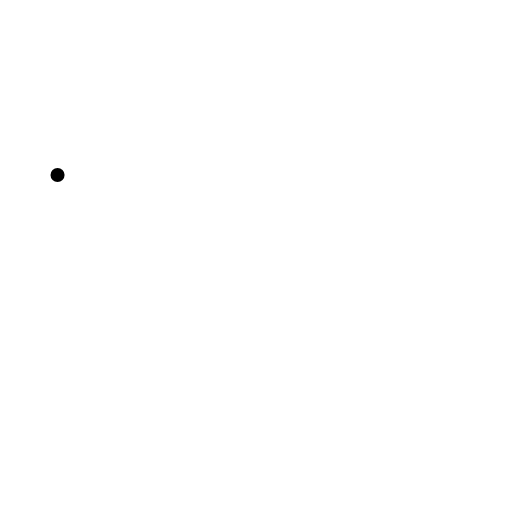
t = 0.00 s
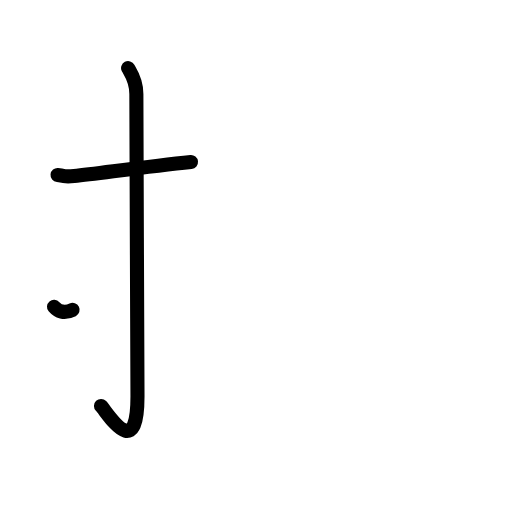
t = 2.40 s
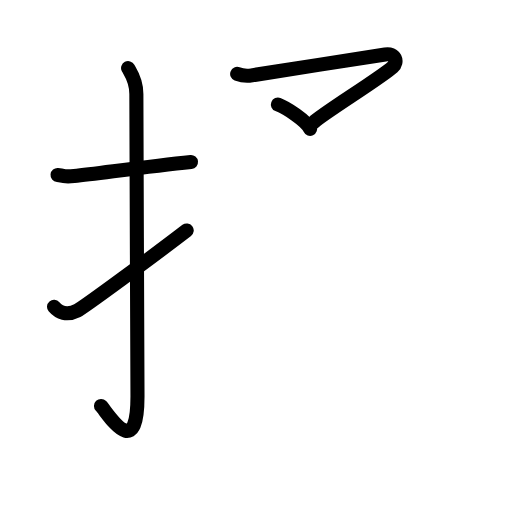
t = 4.80 s
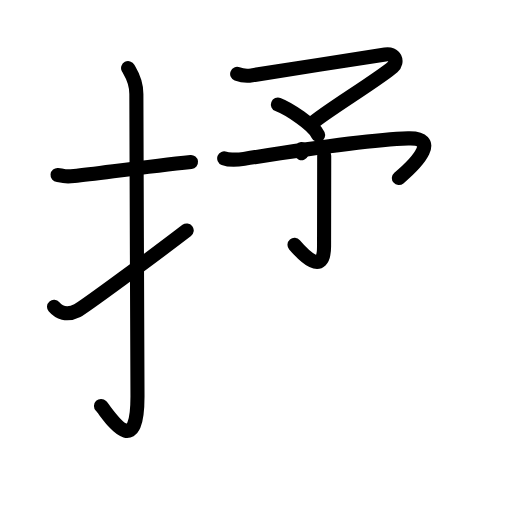
t = 7.20 s
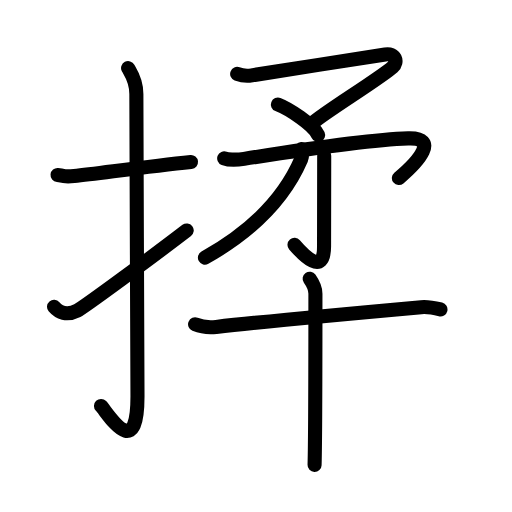
t = 9.60 s
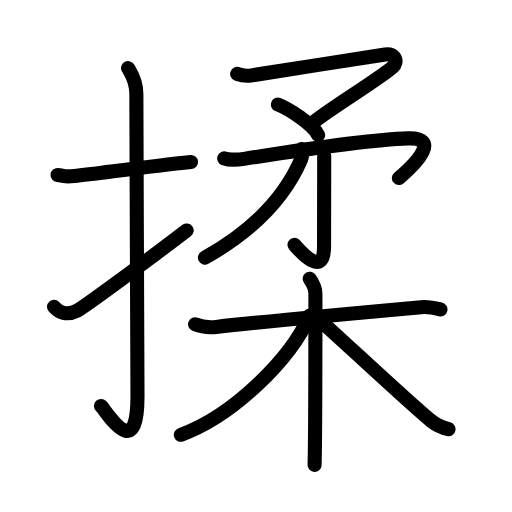
t = 12.00 s

The animated SVG that drew these frames (rendered in a browser with its animation timeline set to each time). Animation: 38 SMIL elements (animate=38); one cycle of 12.00 s.

<?xml version="1.0" encoding="UTF-8"?>
<!--
AniKanjiVG is licensed by CC-BY-SA Paul C. Sommerhoff (https://bitbucket.org/sommerhoff/anikanjivg).
AniKanjiVG uses KanjiVG which is licensed by CC-BY-SA Ulrich Apel (http://kanjivg.tagaini.net).
See also http://creativecommons.org/licenses/by-sa/3.0/
-->
<svg xmlns:kvg='http://kanjivg.tagaini.net' xmlns='http://www.w3.org/2000/svg' width='109' height='109' viewBox='0 0 109 109' style='fill:none;stroke:#000000;stroke-width:3;stroke-linecap:round;stroke-linejoin:round;' id="kvg:kanji_063c9"><g id="kvg:063c9" kvg:element="揉"><g id="kvg:063c9-g1" kvg:element="扌" kvg:variant="true" kvg:original="手" kvg:position="left" kvg:radical="general"><path id="kvg:063c9-s1" kvg:type="㇐" d="M12.25,37.26c2.1,0.2,1.28,0.45,3.53,0.2c5.55-0.61,15.64-2.03,24.88-2.98"><animate attributeName="d" begin="0.0s" dur="0.5s" from="M12.25,37.26C12.25,37.26,12.25,37.26,12.25,37.26" to="M12.25,37.26c2.1,0.2,1.28,0.45,3.53,0.2" />
<animate attributeName="d" begin="0.5s" dur="0.5s" from="M12.25,37.26c2.1,0.2,1.28,0.45,3.53,0.2c0,0,0,0,0,0,0" to="M12.25,37.26c2.1,0.2,1.28,0.45,3.53,0.2c5.55-0.61,15.64-2.03,24.88-2.98" />
</path>
<path id="kvg:063c9-s2" kvg:type="㇚" d="M27.27,14.5c0.48,0.92,1.76,2.49,1.76,5.52c0,15.23,0.24,52.96,0.24,64.4c0,14.25-6.32,3.53-7.77,2"><animate attributeName="d" begin="1.0s" dur="0.3333333333333333s" from="M27.27,14.5C27.27,14.5,27.27,14.5,27.27,14.5" to="M27.27,14.5c0.48,0.92,1.76,2.49,1.76,5.52" />
<animate attributeName="d" begin="1.3333333333333333s" dur="0.3333333333333333s" from="M27.27,14.5c0.48,0.92,1.76,2.49,1.76,5.52c0,0,0,0,0,0,0" to="M27.27,14.5c0.48,0.92,1.76,2.49,1.76,5.52c0,15.23,0.24,52.96,0.24,64.4" />
<animate attributeName="d" begin="1.6666666666666665s" dur="0.3333333333333333s" from="M27.27,14.5c0.48,0.92,1.76,2.49,1.76,5.52c0,15.23,0.24,52.96,0.24,64.4c0,0,0,0,0,0,0" to="M27.27,14.5c0.48,0.92,1.76,2.49,1.76,5.52c0,15.23,0.24,52.96,0.24,64.4c0,14.25-6.32,3.53-7.77,2" />
<animate attributeName="d" begin="0s" dur="1.0s" from="M-100,-100" to="M-100,-100" />
</path>
<path id="kvg:063c9-s3" kvg:type="㇀" d="M11.5,65.31c1.03,1.22,2.67,1.94,4.95,0.81c1.34-0.67,16.55-11.87,23.3-17.06"><animate attributeName="d" begin="2.0s" dur="0.5s" from="M11.5,65.31C11.5,65.31,11.5,65.31,11.5,65.31" to="M11.5,65.31c1.03,1.22,2.67,1.94,4.95,0.81" />
<animate attributeName="d" begin="2.5s" dur="0.5s" from="M11.5,65.31c1.03,1.22,2.67,1.94,4.95,0.81c0,0,0,0,0,0,0" to="M11.5,65.31c1.03,1.22,2.67,1.94,4.95,0.81c1.34-0.67,16.55-11.87,23.3-17.06" />
<animate attributeName="d" begin="0s" dur="2.0s" from="M-100,-100" to="M-100,-100" />
</path>
</g>
<g id="kvg:063c9-g2" kvg:element="柔" kvg:position="right"><g id="kvg:063c9-g3" kvg:element="矛" kvg:position="top"><g id="kvg:063c9-g4" kvg:element="予"><g id="kvg:063c9-g5" kvg:element="マ" kvg:position="top"><path id="kvg:063c9-s4" kvg:type="㇇" d="M50.49,15.73c1.05,0.4,2.11,0.49,3.12,0.31c2-0.36,26.27-4.08,28.39-4.45c2.12-0.36,2.84,1.53,1.58,2.71c-2.17,2.04-15.36,10.23-16.7,11.68"><animate attributeName="d" begin="3.0s" dur="0.25s" from="M50.49,15.73C50.49,15.73,50.49,15.73,50.49,15.73" to="M50.49,15.73c1.05,0.4,2.11,0.49,3.12,0.31" />
<animate attributeName="d" begin="3.25s" dur="0.25s" from="M50.49,15.73c1.05,0.4,2.11,0.49,3.12,0.31c0,0,0,0,0,0,0" to="M50.49,15.73c1.05,0.4,2.11,0.49,3.12,0.31c2-0.36,26.27-4.08,28.39-4.45" />
<animate attributeName="d" begin="3.5s" dur="0.25s" from="M50.49,15.73c1.05,0.4,2.11,0.49,3.12,0.31c2-0.36,26.27-4.08,28.39-4.45c0,0,0,0,0,0,0" to="M50.49,15.73c1.05,0.4,2.11,0.49,3.12,0.31c2-0.36,26.27-4.08,28.39-4.45c2.12-0.36,2.84,1.53,1.58,2.71" />
<animate attributeName="d" begin="3.75s" dur="0.25s" from="M50.49,15.73c1.05,0.4,2.11,0.49,3.12,0.31c2-0.36,26.27-4.08,28.39-4.45c2.12-0.36,2.84,1.53,1.58,2.71c0,0,0,0,0,0,0" to="M50.49,15.73c1.05,0.4,2.11,0.49,3.12,0.31c2-0.36,26.27-4.08,28.39-4.45c2.12-0.36,2.84,1.53,1.58,2.71c-2.17,2.04-15.36,10.23-16.7,11.68" />
<animate attributeName="d" begin="0s" dur="3.0s" from="M-100,-100" to="M-100,-100" />
</path>
<path id="kvg:063c9-s5" kvg:type="㇔" d="M59.17,22.26c2.23,0.87,7.5,4.21,8.55,6.48"><animate attributeName="d" begin="4.0s" dur="1.0s" from="M59.17,22.26C59.17,22.26,59.17,22.26,59.17,22.26" to="M59.17,22.26c2.23,0.87,7.5,4.21,8.55,6.48" />
<animate attributeName="d" begin="0s" dur="4.0s" from="M-100,-100" to="M-100,-100" />
</path>
</g>
<g id="kvg:063c9-g6" kvg:element="了" kvg:position="bottom"><path id="kvg:063c9-s6" kvg:type="㇇" d="M47.73,33.71c0.59,0.23,2.36,0.41,4.23,0.11c13.03-2.07,26.21-4.09,34.93-4.36c6.61-0.21,2.36,4.79-1.97,8.45"><animate attributeName="d" begin="5.0s" dur="0.3333333333333333s" from="M47.73,33.71C47.73,33.71,47.73,33.71,47.73,33.71" to="M47.73,33.71c0.59,0.23,2.36,0.41,4.23,0.11" />
<animate attributeName="d" begin="5.333333333333333s" dur="0.3333333333333333s" from="M47.73,33.71c0.59,0.23,2.36,0.41,4.23,0.11c0,0,0,0,0,0,0" to="M47.73,33.71c0.59,0.23,2.36,0.41,4.23,0.11c13.03-2.07,26.21-4.09,34.93-4.36" />
<animate attributeName="d" begin="5.666666666666667s" dur="0.3333333333333333s" from="M47.73,33.71c0.59,0.23,2.36,0.41,4.23,0.11c13.03-2.07,26.21-4.09,34.93-4.36c0,0,0,0,0,0,0" to="M47.73,33.71c0.59,0.23,2.36,0.41,4.23,0.11c13.03-2.07,26.21-4.09,34.93-4.36c6.61-0.21,2.36,4.79-1.97,8.45" />
<animate attributeName="d" begin="0s" dur="5.0s" from="M-100,-100" to="M-100,-100" />
</path>
<g id="kvg:063c9-g7" kvg:element="亅"><path id="kvg:063c9-s7" kvg:type="㇚" d="M69.02,33.15c0,8.71-0.03,13.87-0.03,19.3c0,6.55-4.52,1.72-6.29-0.33"><animate attributeName="d" begin="6.0s" dur="0.5s" from="M69.02,33.15C69.02,33.15,69.02,33.15,69.02,33.15" to="M69.02,33.15c0,8.71-0.03,13.87-0.03,19.3" />
<animate attributeName="d" begin="6.5s" dur="0.5s" from="M69.02,33.15c0,8.71-0.03,13.87-0.03,19.3c0,0,0,0,0,0,0" to="M69.02,33.15c0,8.71-0.03,13.87-0.03,19.3c0,6.55-4.52,1.72-6.29-0.33" />
<animate attributeName="d" begin="0s" dur="6.0s" from="M-100,-100" to="M-100,-100" />
</path>
</g>
</g>
</g>
<g id="kvg:063c9-g8" kvg:element="丿"><path id="kvg:063c9-s8" kvg:type="㇒" d="M64.24,31.73c0.06,0.54,0.2,1.44-0.12,2.19c-2.5,5.81-7.97,13.92-20.49,20.93"><animate attributeName="d" begin="7.0s" dur="0.5s" from="M64.24,31.73C64.24,31.73,64.24,31.73,64.24,31.73" to="M64.24,31.73c0.06,0.54,0.2,1.44-0.12,2.19" />
<animate attributeName="d" begin="7.5s" dur="0.5s" from="M64.24,31.73c0.06,0.54,0.2,1.44-0.12,2.19c0,0,0,0,0,0,0" to="M64.24,31.73c0.06,0.54,0.2,1.44-0.12,2.19c-2.5,5.81-7.97,13.92-20.49,20.93" />
<animate attributeName="d" begin="0s" dur="7.0s" from="M-100,-100" to="M-100,-100" />
</path>
</g>
</g>
<g id="kvg:063c9-g9" kvg:element="木" kvg:position="bottom"><path id="kvg:063c9-s9" kvg:type="㇐" d="M41.53,69.04c1.37,0.56,2.92,0.74,4.49,0.56c8.01-0.92,31.54-3.12,43.65-4.21c1.56-0.14,2.54,0.1,4.1,0.49"><animate attributeName="d" begin="8.0s" dur="0.3333333333333333s" from="M41.53,69.04C41.53,69.04,41.53,69.04,41.53,69.04" to="M41.53,69.04c1.37,0.56,2.92,0.74,4.49,0.56" />
<animate attributeName="d" begin="8.333333333333334s" dur="0.3333333333333333s" from="M41.53,69.04c1.37,0.56,2.92,0.74,4.49,0.56c0,0,0,0,0,0,0" to="M41.53,69.04c1.37,0.56,2.92,0.74,4.49,0.56c8.01-0.92,31.54-3.12,43.65-4.21" />
<animate attributeName="d" begin="8.666666666666666s" dur="0.3333333333333333s" from="M41.53,69.04c1.37,0.56,2.92,0.74,4.49,0.56c8.01-0.92,31.54-3.12,43.65-4.21c0,0,0,0,0,0,0" to="M41.53,69.04c1.37,0.56,2.92,0.74,4.49,0.56c8.01-0.92,31.54-3.12,43.65-4.21c1.56-0.14,2.54,0.1,4.1,0.49" />
<animate attributeName="d" begin="0s" dur="8.0s" from="M-100,-100" to="M-100,-100" />
</path>
<path id="kvg:063c9-s10" kvg:type="㇑" d="M65.92,59.33c0.7,0.99,1.23,2.19,1.23,3.2c0,10.35,0,30.3-0.18,36.46"><animate attributeName="d" begin="9.0s" dur="0.5s" from="M65.92,59.33C65.92,59.33,65.92,59.33,65.92,59.33" to="M65.92,59.33c0.7,0.99,1.23,2.19,1.23,3.2" />
<animate attributeName="d" begin="9.5s" dur="0.5s" from="M65.92,59.33c0.7,0.99,1.23,2.19,1.23,3.2c0,0,0,0,0,0,0" to="M65.92,59.33c0.7,0.99,1.23,2.19,1.23,3.2c0,10.35,0,30.3-0.18,36.46" />
<animate attributeName="d" begin="0s" dur="9.0s" from="M-100,-100" to="M-100,-100" />
</path>
<path id="kvg:063c9-s11" kvg:type="㇒" d="M65.92,67.19C61.87,76.5,49.51,88.6,38.5,92.56"><animate attributeName="d" begin="10.0s" dur="1.0s" from="M65.92,67.19C65.92,67.19,65.92,67.19,65.92,67.19" to="M65.92,67.19C61.87,76.5,49.51,88.6,38.5,92.56" />
<animate attributeName="d" begin="0s" dur="10.0s" from="M-100,-100" to="M-100,-100" />
</path>
<path id="kvg:063c9-s12" kvg:type="㇏" d="M67.85,67.95c3.53,3.09,20.11,18.61,23.94,21.65c1.3,1.03,2.41,1.47,3.71,1.77"><animate attributeName="d" begin="11.0s" dur="0.5s" from="M67.85,67.95C67.85,67.95,67.85,67.95,67.85,67.95" to="M67.85,67.95c3.53,3.09,20.11,18.61,23.94,21.65" />
<animate attributeName="d" begin="11.5s" dur="0.5s" from="M67.85,67.95c3.53,3.09,20.11,18.61,23.94,21.65c0,0,0,0,0,0,0" to="M67.85,67.95c3.53,3.09,20.11,18.61,23.94,21.65c1.3,1.03,2.41,1.47,3.71,1.77" />
<animate attributeName="d" begin="0s" dur="11.0s" from="M-100,-100" to="M-100,-100" />
</path>
</g>
</g>
</g>
</svg>
